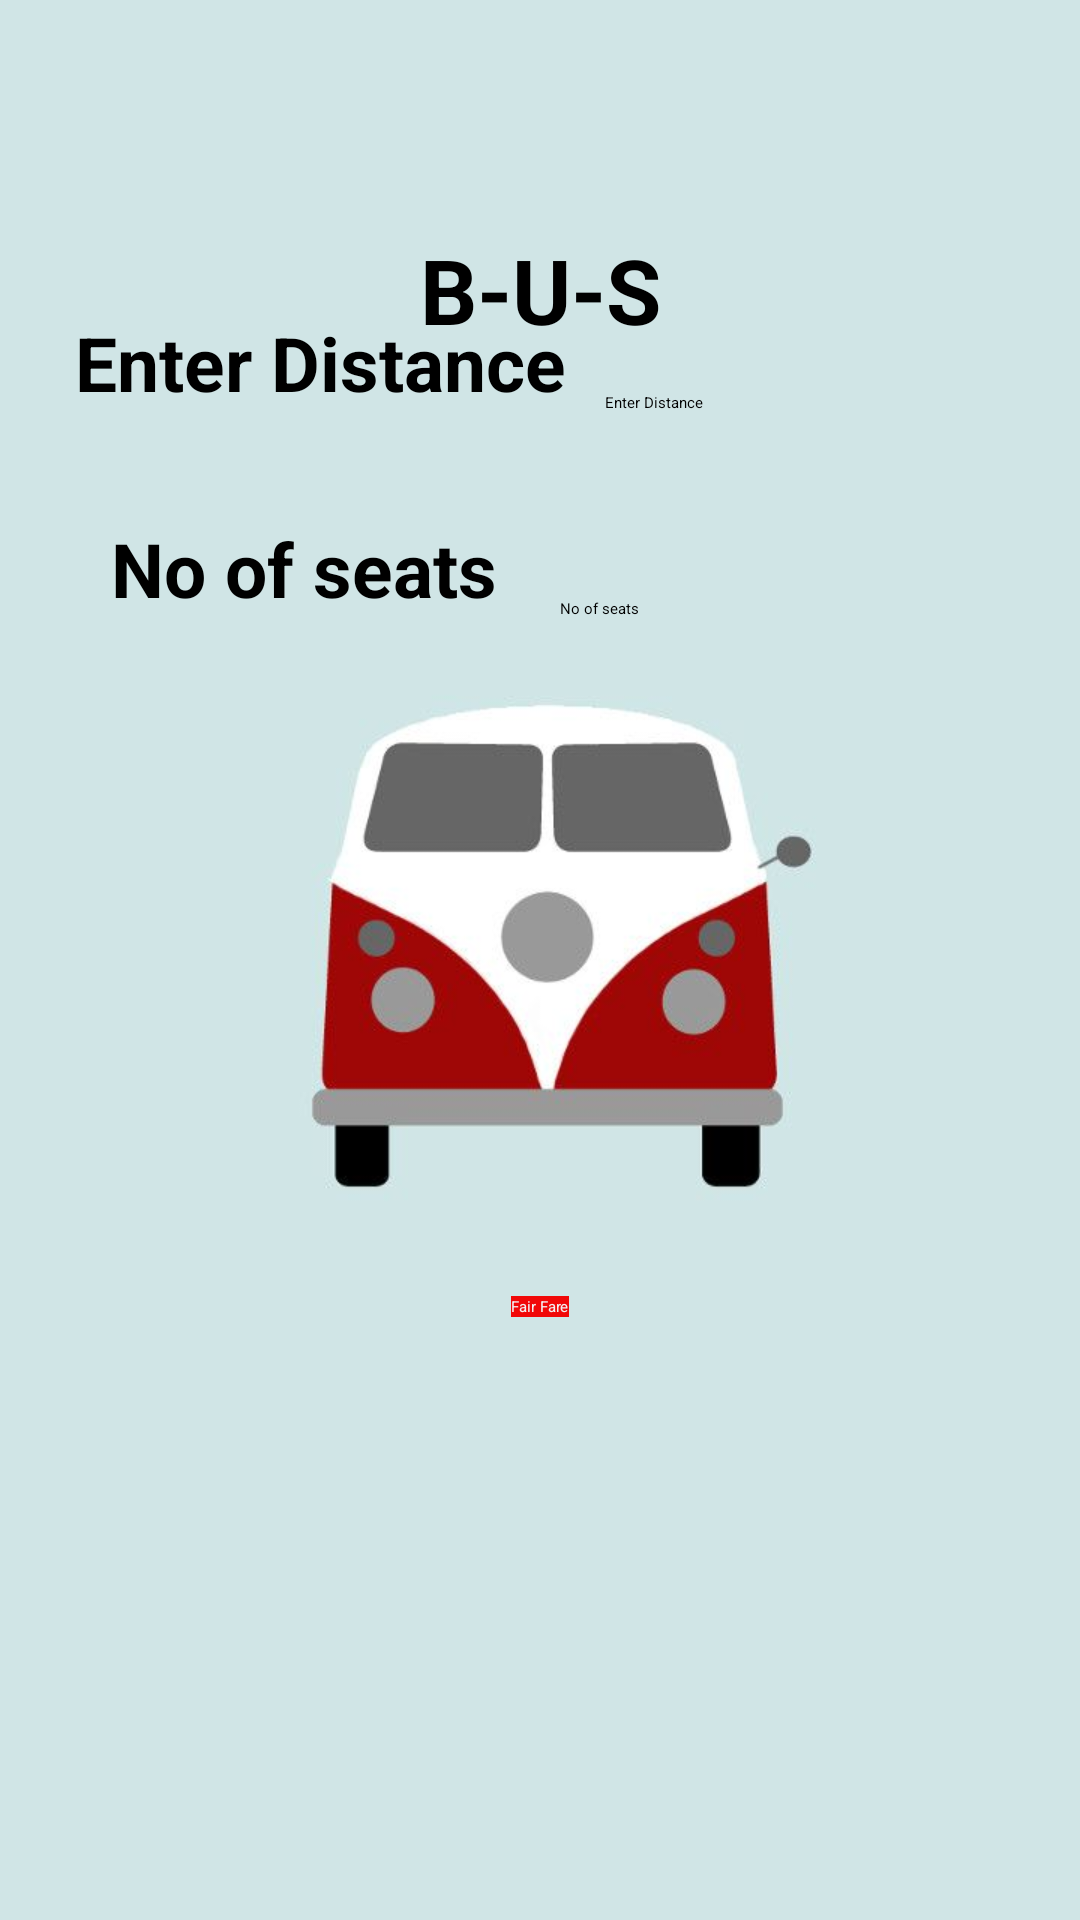

Reconstruct the res/layout file that produces this screen, plus the resources it refers to.
<!-- AndroidManifest.xml: application theme Theme.AndroidProject -->
<!-- res/layout/activity_bus.xml -->
<?xml version="1.0" encoding="utf-8"?>
<androidx.constraintlayout.widget.ConstraintLayout xmlns:android="http://schemas.android.com/apk/res/android"
    xmlns:app="http://schemas.android.com/apk/res-auto"
    xmlns:tools="http://schemas.android.com/tools"
    android:layout_width="match_parent"
    android:layout_height="match_parent"
    android:background="@drawable/buss"
    tools:context=".Bus">


    <TextView
        android:id="@+id/textView5"
        android:layout_width="wrap_content"
        android:layout_height="wrap_content"
        android:layout_marginStart="25dp"
        android:layout_marginLeft="25dp"
        android:layout_marginTop="104dp"
        android:text="@string/edist"
        android:textColor="@color/black"
        android:textSize="25dp"
        android:textStyle="bold"
        app:layout_constraintStart_toStartOf="parent"
        app:layout_constraintTop_toTopOf="parent" />

    <TextView
        android:id="@+id/textView6"
        android:layout_width="wrap_content"
        android:layout_height="wrap_content"
        android:layout_marginStart="37dp"
        android:layout_marginLeft="37dp"
        android:layout_marginTop="35dp"
        android:text="@string/nseat"
        android:textColor="@color/black"
        android:textSize="25dp"
        android:textStyle="bold"
        app:layout_constraintStart_toStartOf="parent"
        app:layout_constraintTop_toBottomOf="@+id/textView5" />

    <EditText
        android:id="@+id/dista"
        android:layout_width="wrap_content"
        android:layout_height="wrap_content"
        android:layout_marginStart="13dp"
        android:layout_marginLeft="13dp"
        android:ems="6"
        android:hint="@string/edist"
        android:textColorHint="@color/black"
        android:inputType="number"
        app:layout_constraintBottom_toBottomOf="@+id/textView5"
        app:layout_constraintStart_toEndOf="@+id/textView5" />

    <EditText
        android:id="@+id/seata"
        android:layout_width="wrap_content"
        android:layout_height="wrap_content"
        android:layout_marginStart="21dp"
        android:layout_marginLeft="21dp"
        android:ems="6"
        android:hint="@string/nseat"
        android:textColorHint="@color/black"
        android:inputType="number"
        app:layout_constraintBottom_toBottomOf="@+id/textView6"
        app:layout_constraintStart_toEndOf="@+id/textView6" />

    <Button
        android:id="@+id/button2"
        android:layout_width="wrap_content"
        android:layout_height="wrap_content"
        android:layout_marginBottom="201dp"
        android:onClick="last"
        android:text="@string/fairfare"
        android:textColor="#F3F0F1"
        android:background="#F10808"
        app:layout_constraintBottom_toBottomOf="parent"
        app:layout_constraintEnd_toEndOf="parent"
        app:layout_constraintStart_toStartOf="parent" />

    <TextView
        android:id="@+id/textView11"
        android:layout_width="wrap_content"
        android:layout_height="wrap_content"
        android:layout_marginBottom="14dp"
        android:text="@string/bus"
        android:textColor="@color/black"
        android:textSize="30dp"
        android:textStyle="bold"
        app:layout_constraintBottom_toTopOf="@+id/dista"
        app:layout_constraintEnd_toEndOf="parent"
        app:layout_constraintStart_toStartOf="parent" />
</androidx.constraintlayout.widget.ConstraintLayout>
<!-- resources referenced by this layout -->
<resources>
  <!-- drawable buss: jpg bitmap (drawable, 18133 bytes) -->
  <string name="bus">B-U-S</string>
  <string name="edist">Enter Distance</string>
  <string name="fairfare">Fair Fare</string>
  <string name="nseat">No of seats</string>
  <style name="Theme.AndroidProject" parent="Theme.AppCompat.DayNight.DarkActionBar">
          
          <item name="colorPrimary">@color/purple_200</item>
          <item name="colorPrimaryVariant">@color/purple_700</item>
          <item name="colorOnPrimary">@color/black</item>
          
          <item name="colorSecondary">@color/teal_200</item>
          <item name="colorSecondaryVariant">@color/teal_200</item>
          <item name="colorOnSecondary">@color/black</item>
          
          <item name="android:statusBarColor" tools:targetApi="l">?attr/colorPrimaryVariant</item>
          
      </style>
  <!-- not gathered from this repository: default colours our renderer supplied (Android Studio template values) -->
  <color name="purple_200">#FFBB86FC</color>
  <color name="purple_700">#FF3700B3</color>
  <color name="teal_200">#FF03DAC5</color>
  <color name="black">#FF000000</color>
</resources>
